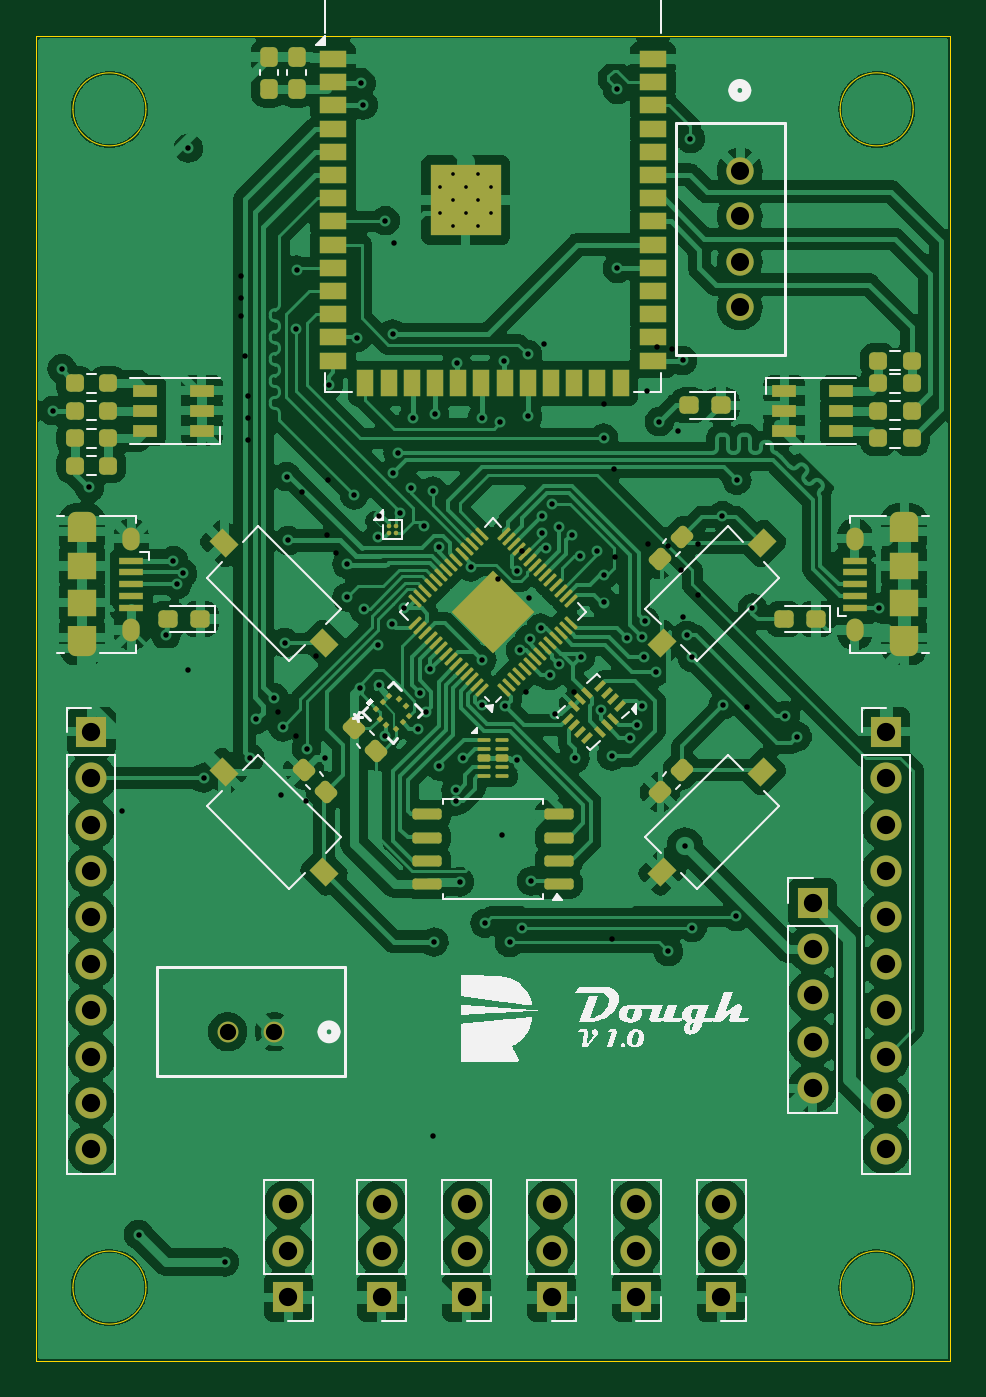
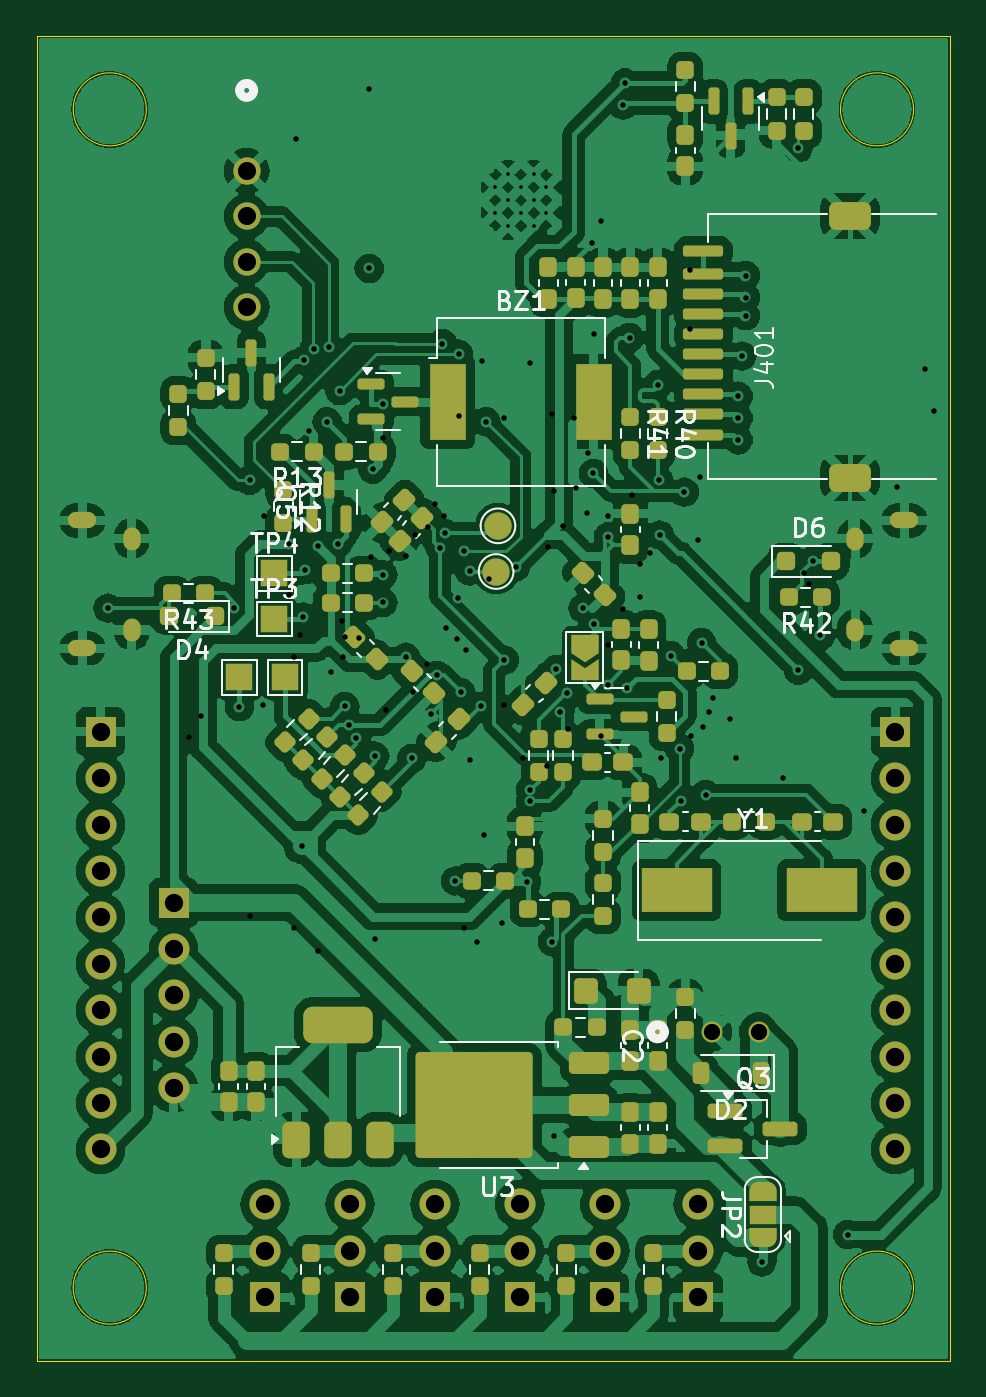
Circuit board: 18 layer files. Board 50.0 x 72.5 mm.
- bottom_copper: dough-B_Cu.gbr (320070 bytes)
- bottom_mask: dough-B_Mask.gbr (13916 bytes)
- paste: dough-B_Paste.gbr (10258 bytes)
- bottom_silk: dough-B_Silkscreen.gbr (38936 bytes)
- outline: dough-Edge_Cuts.gbr (1486 bytes)
- top_copper: dough-F_Cu.gbr (311901 bytes)
- top_mask: dough-F_Mask.gbr (11469 bytes)
- paste: dough-F_Paste.gbr (9827 bytes)
- top_silk: dough-F_Silkscreen.gbr (28149 bytes)
- inner_copper: dough-In1_Cu.gbr (17718 bytes)
- inner_copper: dough-In2_Cu.gbr (24798 bytes)
- drill: dough-NPTH.drl (265 bytes)
- drill: dough-PTH.drl (2950 bytes)
- drill: dough-front-in1.drl (747 bytes)
- drill: dough-front-in2.drl (997 bytes)
- drill: dough-in1-back.drl (463 bytes)
- drill: dough-in1-in2.drl (466 bytes)
- drill: dough-in2-back.drl (623 bytes)

=== bottom_copper: dough-B_Cu.gbr (320070 bytes, source omitted) ===
=== bottom_mask: dough-B_Mask.gbr (13916 bytes, source omitted) ===
=== paste: dough-B_Paste.gbr (10258 bytes, source omitted) ===
=== bottom_silk: dough-B_Silkscreen.gbr (38936 bytes, source omitted) ===
=== outline: dough-Edge_Cuts.gbr ===
%TF.GenerationSoftware,KiCad,Pcbnew,8.0.2*%
%TF.CreationDate,2024-06-02T11:57:14-03:00*%
%TF.ProjectId,dough,646f7567-682e-46b6-9963-61645f706362,rev?*%
%TF.SameCoordinates,Original*%
%TF.FileFunction,Profile,NP*%
%FSLAX46Y46*%
G04 Gerber Fmt 4.6, Leading zero omitted, Abs format (unit mm)*
G04 Created by KiCad (PCBNEW 8.0.2) date 2024-06-02 11:57:14*
%MOMM*%
%LPD*%
G01*
G04 APERTURE LIST*
%TA.AperFunction,Profile*%
%ADD10C,0.050000*%
%TD*%
G04 APERTURE END LIST*
D10*
X97800000Y-108400000D02*
X97800000Y-35900000D01*
X103800000Y-39900000D02*
G75*
G02*
X99800000Y-39900000I-2000000J0D01*
G01*
X99800000Y-39900000D02*
G75*
G02*
X103800000Y-39900000I2000000J0D01*
G01*
X97800000Y-35900000D02*
X147800000Y-35900000D01*
X147800000Y-108400000D02*
X97800000Y-108400000D01*
X103800000Y-104400000D02*
G75*
G02*
X99800000Y-104400000I-2000000J0D01*
G01*
X99800000Y-104400000D02*
G75*
G02*
X103800000Y-104400000I2000000J0D01*
G01*
X145800000Y-104400000D02*
G75*
G02*
X141800000Y-104400000I-2000000J0D01*
G01*
X141800000Y-104400000D02*
G75*
G02*
X145800000Y-104400000I2000000J0D01*
G01*
X147800000Y-108400000D02*
X97800000Y-108400000D01*
X97800000Y-108400000D02*
X97800000Y-35900000D01*
X147800000Y-35900000D02*
X147800000Y-108400000D01*
X97800000Y-35900000D02*
X147800000Y-35900000D01*
X145800000Y-39900000D02*
G75*
G02*
X141800000Y-39900000I-2000000J0D01*
G01*
X141800000Y-39900000D02*
G75*
G02*
X145800000Y-39900000I2000000J0D01*
G01*
X147800000Y-35900000D02*
X147800000Y-108400000D01*
M02*

=== top_copper: dough-F_Cu.gbr (311901 bytes, source omitted) ===
=== top_mask: dough-F_Mask.gbr (11469 bytes, source omitted) ===
=== paste: dough-F_Paste.gbr (9827 bytes, source omitted) ===
=== top_silk: dough-F_Silkscreen.gbr (28149 bytes, source omitted) ===
=== inner_copper: dough-In1_Cu.gbr (17718 bytes, source omitted) ===
=== inner_copper: dough-In2_Cu.gbr (24798 bytes, source omitted) ===
=== drill: dough-NPTH.drl ===
M48
; DRILL file {KiCad 8.0.2} date 2024-06-02T12:05:09-0300
; FORMAT={-:-/ absolute / inch / decimal}
; #@! TF.CreationDate,2024-06-02T12:05:09-03:00
; #@! TF.GenerationSoftware,Kicad,Pcbnew,8.0.2
; #@! TF.FileFunction,NonPlated,1,4,NPTH
FMAT,2
INCH
%
G90
G05
M30

=== drill: dough-PTH.drl ===
M48
; DRILL file {KiCad 8.0.2} date 2024-06-02T12:05:09-0300
; FORMAT={-:-/ absolute / inch / decimal}
; #@! TF.CreationDate,2024-06-02T12:05:09-03:00
; #@! TF.GenerationSoftware,Kicad,Pcbnew,8.0.2
; #@! TF.FileFunction,Plated,1,4,PTH
FMAT,2
INCH
; #@! TA.AperFunction,Plated,PTH,ComponentDrill
T1C0.0079
; #@! TA.AperFunction,Plated,PTH,ViaDrill
T2C0.0118
; #@! TA.AperFunction,Plated,PTH,ComponentDrill
T3C0.0197
; #@! TA.AperFunction,Plated,PTH,ComponentDrill
T4C0.0217
; #@! TA.AperFunction,Plated,PTH,ComponentDrill
T5C0.0350
; #@! TA.AperFunction,Plated,PTH,ComponentDrill
T6C0.0390
; #@! TA.AperFunction,Plated,PTH,ComponentDrill
T7C0.0394
%
G90
G05
T1
X4.7205Y-1.7386
X4.7205Y-1.7937
X4.748Y-1.711
X4.748Y-1.7661
X4.748Y-1.8213
X4.7756Y-1.7386
X4.7756Y-1.7937
X4.8031Y-1.711
X4.8031Y-1.7661
X4.8031Y-1.8213
X4.8307Y-1.7386
X4.8307Y-1.7937
T2
X4.0709Y-3.9961
X4.1299Y-2.7047
X4.1457Y-2.5433
X4.1781Y-1.6545
X4.2559Y-4.0551
X4.3858Y-2.7205
X4.4331Y-2.9484
X4.4724Y-2.9685
X4.4803Y-2.1644
X4.5413Y-2.063
X4.5472Y-2.8189
X4.5509Y-1.5137
X4.5549Y-1.5617
X4.5866Y-2.4921
X4.5878Y-2.811
X4.5886Y-2.4469
X4.6169Y-2.6797
X4.6191Y-2.3553
X4.622Y-1.8583
X4.6417Y-2.6457
X4.6769Y-2.8297
X4.691Y-2.8696
X4.6989Y-2.7777
X4.7047Y-3.7835
X4.7076Y-3.3651
X4.7549Y-3.0377
X4.7549Y-3.0617
X4.7629Y-3.2357
X4.7865Y-2.5568
X4.8109Y-2.7577
X4.8504Y-2.2441
X4.8543Y-3.1339
X4.8609Y-2.8577
X4.886Y-2.5657
X4.9094Y-2.0984
X4.9118Y-2.6234
X4.9169Y-3.2337
X4.9398Y-2.4843
X4.9495Y-2.5164
X4.9565Y-2.7908
X4.9685Y-2.874
X5.0109Y-2.9697
X5.0231Y-2.7515
X5.0729Y-2.5737
X5.0729Y-2.6337
X5.0902Y-2.9646
X5.1024Y-1.9134
X5.1299Y-2.9252
X5.1457Y-2.8977
X5.1549Y-2.8577
X5.1929Y-2.2441
X5.2323Y-2.2638
X5.2433Y-2.1118
X5.248Y-3.1575
X5.3602Y-2.3701
X5.3937Y-2.6457
X5.6654Y-2.6457
T5
X4.263Y-3.5591
X4.363Y-3.5591
T6
X5.3665Y-1.7036
X5.3665Y-1.8016
X5.3665Y-1.8996
X5.3665Y-1.9976
T7
X3.9685Y-2.9124
X3.9685Y-3.0124
X3.9685Y-3.1124
X3.9685Y-3.2124
X3.9685Y-3.3124
X3.9685Y-3.4124
X3.9685Y-3.5124
X3.9685Y-3.6124
X3.9685Y-3.7124
X3.9685Y-3.8124
X4.3937Y-3.9309
X4.3937Y-4.0309
X4.3937Y-4.1309
X4.5945Y-3.9309
X4.5945Y-4.0309
X4.5945Y-4.1309
X4.7776Y-3.9309
X4.7776Y-4.0309
X4.7776Y-4.1309
X4.9606Y-3.9309
X4.9606Y-4.0309
X4.9606Y-4.1309
X5.1437Y-3.9309
X5.1437Y-4.0309
X5.1437Y-4.1309
X5.3268Y-3.9309
X5.3268Y-4.0309
X5.3268Y-4.1309
X5.5236Y-3.2805
X5.5236Y-3.3805
X5.5236Y-3.4805
X5.5236Y-3.5805
X5.5236Y-3.6805
X5.6811Y-2.9124
X5.6811Y-3.0124
X5.6811Y-3.1124
X5.6811Y-3.2124
X5.6811Y-3.3124
X5.6811Y-3.4124
X5.6811Y-3.5124
X5.6811Y-3.6124
X5.6811Y-3.7124
X5.6811Y-3.8124
T3
G00X3.9616Y-2.4567
M15
G01X3.936Y-2.4567
M16
G05
G00X3.9616Y-2.7323
M15
G01X3.936Y-2.7323
M16
G05
G00X5.7077Y-2.4567
M15
G01X5.7333Y-2.4567
M16
G05
G00X5.7077Y-2.7323
M15
G01X5.7333Y-2.7323
M16
G05
T4
G00X4.0551Y-2.4902
M15
G01X4.0551Y-2.502
M16
G05
G00X4.0551Y-2.687
M15
G01X4.0551Y-2.6988
M16
G05
G00X5.6142Y-2.502
M15
G01X5.6142Y-2.4902
M16
G05
G00X5.6142Y-2.6988
M15
G01X5.6142Y-2.687
M16
G05
M30

=== drill: dough-front-in1.drl ===
M48
; DRILL file {KiCad 8.0.2} date 2024-06-02T12:05:09-0300
; FORMAT={-:-/ absolute / inch / decimal}
; #@! TF.CreationDate,2024-06-02T12:05:09-03:00
; #@! TF.GenerationSoftware,Kicad,Pcbnew,8.0.2
; #@! TF.FileFunction,Plated,1,2,Blind
FMAT,2
INCH
; #@! TA.AperFunction,Plated,Buried,ViaDrill
T1C0.0118
%
G90
G05
T1
X3.8858Y-2.2205
X3.9055Y-2.1299
X3.9646Y-2.3858
X4.1535Y-2.5945
X4.1654Y-2.5709
X4.311Y-2.9685
X4.3238Y-2.8858
X4.3622Y-2.8386
X4.3819Y-2.9016
X4.3898Y-2.3622
X4.3937Y-2.5
X4.4104Y-2.0443
X4.4114Y-1.9173
X4.5197Y-2.5512
X4.6181Y-2.0551
X4.6339Y-2.4409
X4.685Y-2.4685
X4.811Y-2.8543
X4.8169Y-3.3248
X4.8701Y-3.3661
X4.8976Y-3.3346
X4.9134Y-2.7126
X4.9775Y-2.7662
X5.0223Y-2.5341
X5.0591Y-2.5236
X5.0669Y-2.8661
X5.1024Y-1.5276
M30

=== drill: dough-front-in2.drl ===
M48
; DRILL file {KiCad 8.0.2} date 2024-06-02T12:05:09-0300
; FORMAT={-:-/ absolute / inch / decimal}
; #@! TF.CreationDate,2024-06-02T12:05:09-03:00
; #@! TF.GenerationSoftware,Kicad,Pcbnew,8.0.2
; #@! TF.FileFunction,Plated,1,3,Blind
FMAT,2
INCH
; #@! TA.AperFunction,Plated,Buried,ViaDrill
T1C0.0118
%
G90
G05
T1
X4.2106Y-3.0118
X4.5197Y-2.622
X4.5354Y-2.4016
X4.5563Y-2.6481
X4.5874Y-2.7244
X4.6024Y-1.811
X4.6024Y-2.9213
X4.6299Y-2.311
X4.6575Y-2.3878
X4.6614Y-2.2362
X4.6732Y-2.9055
X4.7047Y-2.3937
X4.7087Y-2.2283
X4.7173Y-2.5142
X4.7188Y-2.9859
X4.7559Y-2.1181
X4.7704Y-2.9678
X4.811Y-2.2362
X4.8583Y-2.1142
X4.8858Y-2.9724
X4.8937Y-2.7362
X4.9094Y-2.2323
X4.937Y-2.689
X4.9409Y-2.4469
X4.9606Y-2.4222
X4.9764Y-2.4715
X5.0039Y-2.4882
X5.0728Y-2.2795
X5.124Y-2.7106
X5.1554Y-2.7085
X5.1592Y-2.7513
X5.1614Y-2.6732
X5.185Y-2.7835
X5.2126Y-3.3858
X5.252Y-2.7047
X5.2598Y-1.6339
X5.2638Y-2.752
X5.2638Y-3.3346
X5.3287Y-2.4469
X5.3307Y-2.8543
X5.359Y-3.3102
X5.4646Y-2.878
X5.4902Y-2.9227
M30

=== drill: dough-in1-back.drl ===
M48
; DRILL file {KiCad 8.0.2} date 2024-06-02T12:05:09-0300
; FORMAT={-:-/ absolute / inch / decimal}
; #@! TF.CreationDate,2024-06-02T12:05:09-03:00
; #@! TF.GenerationSoftware,Kicad,Pcbnew,8.0.2
; #@! TF.FileFunction,Plated,2,4,Blind
FMAT,2
INCH
; #@! TA.AperFunction,Plated,Buried,ViaDrill
T1C0.0118
%
G90
G05
T1
X4.1772Y-2.7795
X4.4528Y-2.748
X4.4764Y-2.4882
X5.0728Y-2.2066
X5.1654Y-2.1772
X5.2126Y-2.5118
X5.2402Y-2.563
X5.2441Y-2.6654
X5.3819Y-2.8583
M30

=== drill: dough-in1-in2.drl ===
M48
; DRILL file {KiCad 8.0.2} date 2024-06-02T12:05:09-0300
; FORMAT={-:-/ absolute / inch / decimal}
; #@! TF.CreationDate,2024-06-02T12:05:09-03:00
; #@! TF.GenerationSoftware,Kicad,Pcbnew,8.0.2
; #@! TF.FileFunction,Plated,2,3,Buried
FMAT,2
INCH
; #@! TA.AperFunction,Plated,Buried,ViaDrill
T1C0.0118
%
G90
G05
T1
X4.0354Y-3.0827
X4.3701Y-2.8701
X4.4094Y-2.9213
X4.4961Y-2.5276
X4.8444Y-2.5827
X5.0085Y-2.8274
X5.0906Y-3.3583
X5.0984Y-2.5354
X5.2756Y-2.6181
M30

=== drill: dough-in2-back.drl ===
M48
; DRILL file {KiCad 8.0.2} date 2024-06-02T12:05:09-0300
; FORMAT={-:-/ absolute / inch / decimal}
; #@! TF.CreationDate,2024-06-02T12:05:09-03:00
; #@! TF.GenerationSoftware,Kicad,Pcbnew,8.0.2
; #@! TF.FileFunction,Plated,3,4,Blind
FMAT,2
INCH
; #@! TA.AperFunction,Plated,Buried,ViaDrill
T1C0.0118
%
G90
G05
T1
X4.2913Y-1.9291
X4.2913Y-1.9764
X4.2913Y-2.0157
X4.2992Y-2.1024
X4.3071Y-2.189
X4.3071Y-2.2362
X4.3071Y-2.2835
X4.3769Y-3.0477
X4.4232Y-2.3957
X4.4309Y-3.0617
X4.4783Y-2.3701
X4.8976Y-2.5236
X4.9055Y-2.8268
X4.9449Y-2.0758
X5.0945Y-2.3465
X5.1693Y-2.5079
X5.189Y-2.0827
X5.2206Y-2.0864
X5.2756Y-2.5079
M30

